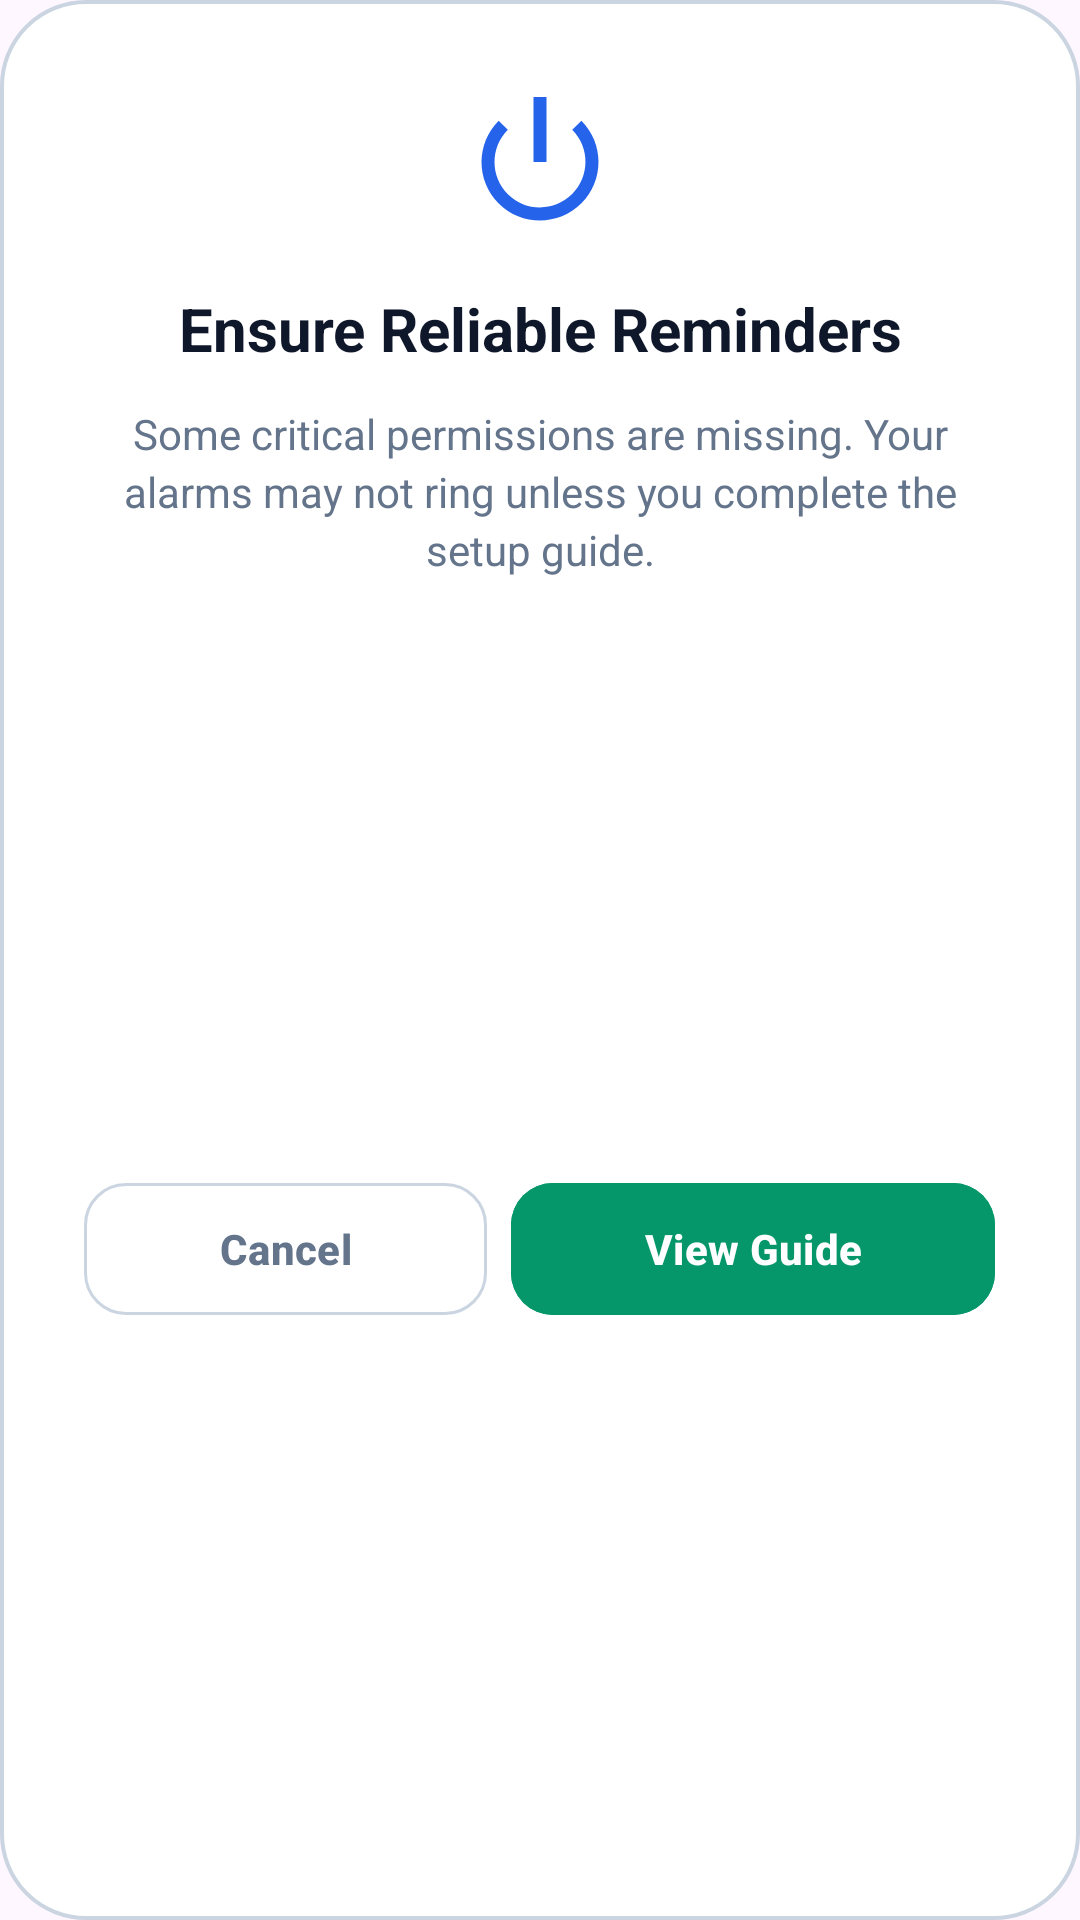

Android layout source for this screen:
<!-- AndroidManifest.xml: application theme Theme.OCRMedicationApp -->
<!-- res/layout/dialog_reliability_prompt.xml -->
<?xml version="1.0" encoding="utf-8"?>
<androidx.constraintlayout.widget.ConstraintLayout xmlns:android="http://schemas.android.com/apk/res/android"
    xmlns:app="http://schemas.android.com/apk/res-auto"
    android:layout_width="320dp"
    android:layout_height="wrap_content"
    android:padding="28dp"
    android:layout_gravity="center"
    android:background="@drawable/dialog_background">

    <ImageView
        android:id="@+id/ivReliabilityIcon"
        android:layout_width="52dp"
        android:layout_height="52dp"
        android:src="@android:drawable/ic_lock_power_off"
        app:tint="@color/accent_purple"
        android:contentDescription="@string/title_reliability_guide"
        app:layout_constraintTop_toTopOf="parent"
        app:layout_constraintStart_toStartOf="parent"
        app:layout_constraintEnd_toEndOf="parent" />

    <TextView
        android:id="@+id/tvReliabilityTitle"
        android:layout_width="wrap_content"
        android:layout_height="wrap_content"
        android:layout_marginTop="16dp"
        android:text="@string/title_reliability_guide"
        android:textColor="@color/text_primary"
        android:textSize="20sp"
        android:textStyle="bold"
        android:gravity="center"
        app:layout_constraintTop_toBottomOf="@id/ivReliabilityIcon"
        app:layout_constraintStart_toStartOf="parent"
        app:layout_constraintEnd_toEndOf="parent" />

    <TextView
        android:id="@+id/tvReliabilityMessage"
        android:layout_width="match_parent"
        android:layout_height="wrap_content"
        android:layout_marginTop="12dp"
        android:text="@string/msg_critical_perms_missing"
        android:textColor="@color/text_secondary"
        android:textSize="14sp"
        android:gravity="center"
        android:lineSpacingExtra="3dp"
        app:layout_constraintTop_toBottomOf="@id/tvReliabilityTitle"
        app:layout_constraintStart_toStartOf="parent"
        app:layout_constraintEnd_toEndOf="parent" />

    <LinearLayout
        android:layout_width="match_parent"
        android:layout_height="wrap_content"
        android:layout_marginTop="28dp"
        android:orientation="horizontal"
        android:gravity="center"
        app:layout_constraintTop_toBottomOf="@id/tvReliabilityMessage"
        app:layout_constraintBottom_toBottomOf="parent">

        <com.google.android.material.button.MaterialButton
            android:id="@+id/btnReliabilityCancel"
            style="@style/Widget.Material3.Button.TextButton"
            android:layout_width="0dp"
            android:layout_height="52dp"
            android:layout_weight="1"
            android:text="@string/btn_cancel"
            android:textColor="@color/text_secondary"
            android:textStyle="bold"
            app:strokeColor="@color/button_stroke"
            app:strokeWidth="1dp"
            app:cornerRadius="14dp"
            android:layout_marginEnd="8dp" />

        <com.google.android.material.button.MaterialButton
            android:id="@+id/btnReliabilityGuide"
            style="@style/Widget.Material3.Button"
            android:layout_width="0dp"
            android:layout_height="52dp"
            android:layout_weight="1.2"
            android:text="@string/btn_view_guide"
            android:textColor="@android:color/white"
            android:backgroundTint="@color/accent_teal"
            android:textStyle="bold"
            app:cornerRadius="14dp"
            android:elevation="0dp" />

    </LinearLayout>

</androidx.constraintlayout.widget.ConstraintLayout>
<!-- resources referenced by this layout -->
<resources>
  <color name="accent_purple">#2563EB</color>
  <color name="accent_teal">#059669</color>
  <color name="button_stroke">#CBD5E1</color>
  <color name="text_primary">#0F172A</color>
  <color name="text_secondary">#64748B</color>
  <!-- drawable dialog_background (drawable) -->
  <?xml version="1.0" encoding="utf-8"?>
  <shape xmlns:android="http://schemas.android.com/apk/res/android"
      android:shape="rectangle">
      <solid android:color="@color/grid_card_bg" />
      <corners android:radius="28dp" />
      <stroke android:width="1.2dp" android:color="@color/glass_stroke" />
  </shape>
  <string name="btn_cancel">Cancel</string>
  <string name="btn_view_guide">View Guide</string>
  <string name="msg_critical_perms_missing">Some critical permissions are missing. Your alarms may not ring unless you complete the setup guide.</string>
  <string name="title_reliability_guide">Ensure Reliable Reminders</string>
  <style name="Theme.OCRMedicationApp" parent="Base.Theme.OCRMedicationApp" />
  <color name="grid_card_bg">#FFFFFF</color>
  <color name="glass_stroke">#CBD5E1</color>
  <style name="Base.Theme.OCRMedicationApp" parent="Theme.Material3.DayNight.NoActionBar">
          <item name="android:navigationBarColor">@android:color/transparent</item>
          <item name="android:statusBarColor">@android:color/transparent</item>
          <item name="android:windowDrawsSystemBarBackgrounds">true</item>
          <item name="android:enforceNavigationBarContrast" tools:targetApi="q">false</item>
          <item name="android:enforceStatusBarContrast" tools:targetApi="q">false</item>
          <item name="bottomSheetDialogTheme">@style/CustomBottomSheetDialogTheme</item>
      </style>
  <style name="CustomBottomSheetDialogTheme" parent="ThemeOverlay.Material3.BottomSheetDialog">
          <item name="android:windowAnimationStyle">@style/BottomSheetSlideAnimation</item>
      </style>
  <style name="BottomSheetSlideAnimation">
          <item name="android:windowEnterAnimation">@anim/slide_in_bottom</item>
          <item name="android:windowExitAnimation">@anim/slide_out_bottom</item>
      </style>
</resources>
